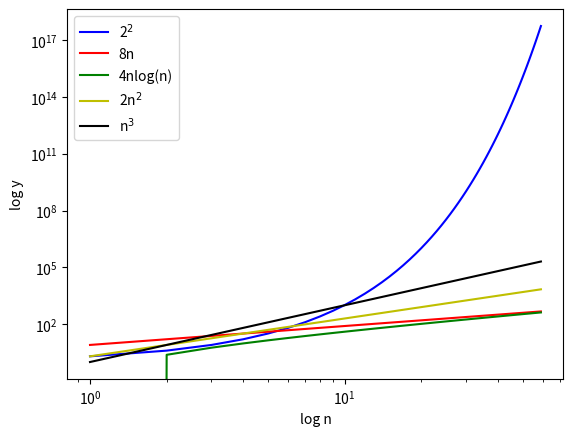

This chart was generated by the following Python code:
'''
R-3.1: Graph th functions 8 n, 4 n log n, 2 n^2, n^3, and 2^n using a logarithmic
scale for the x- and y-axes; that is, if the function value f(n) is y, plot this
as a point with x-coordinate at log n and y-coordinate at log y.

'''
import numpy as np
import matplotlib.pyplot as plt

n = np.arange(1, 60)
y1 = 8*n
y2 = 4*n*np.log10(n)
y3 = 2*n**2
y4 = n**3
y5 = 2**n

plt.plot(n, y5, 'b-', label='2$^2$')
plt.plot(n, y1, 'r-', label='8n')
plt.plot(n, y2, 'g-', label='4nlog(n)')
plt.plot(n, y3, 'y-', label='2n$^2$')
plt.plot(n, y4, 'k-', label='n$^3$')
plt.yscale('log')
plt.xscale('log')
plt.xlabel('log n')
plt.ylabel('log y')
plt.legend(numpoints=1, loc=2)
plt.show()
